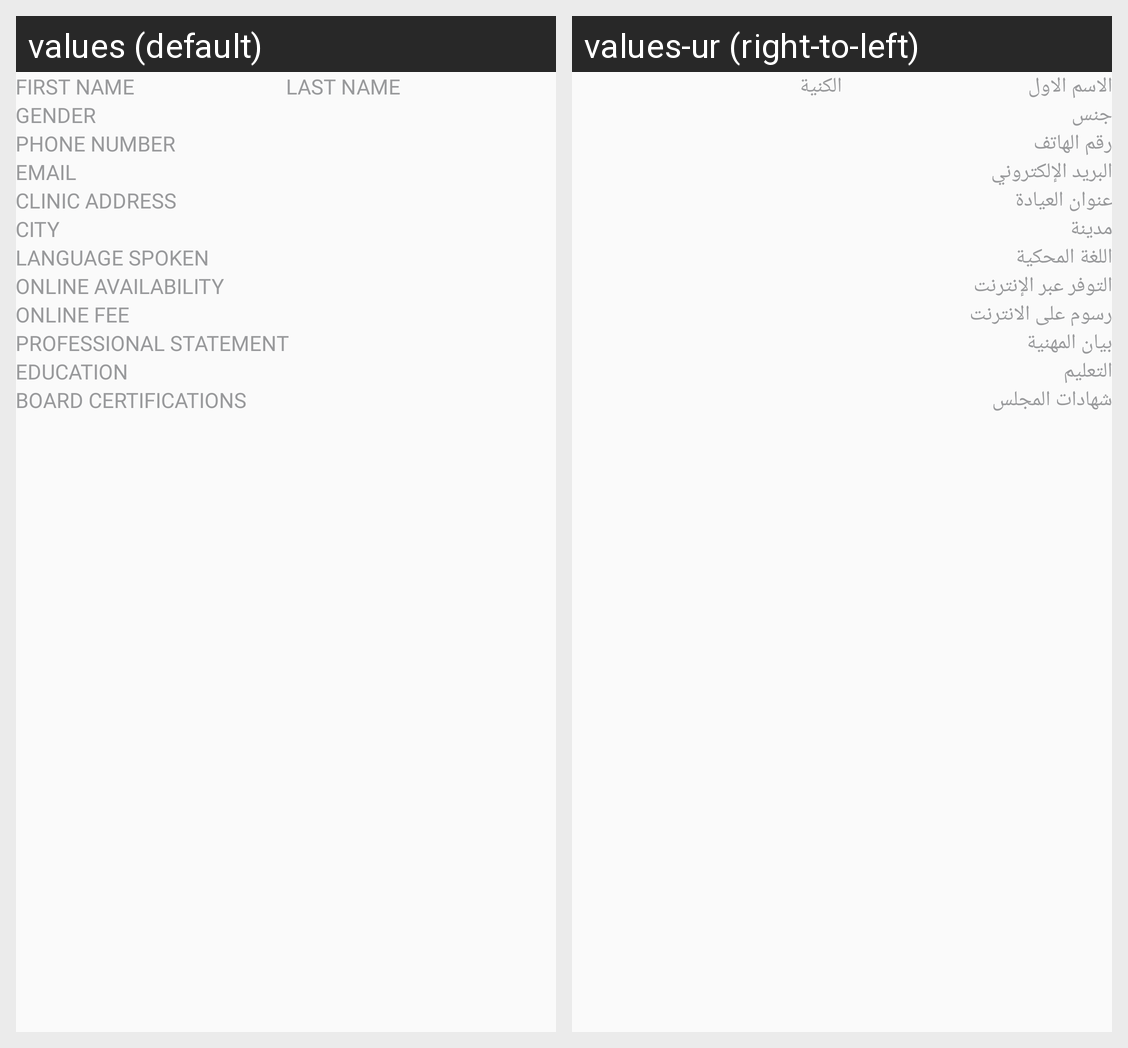

Strings drawn on this Android screen and how each of the app's shown locales translates them:
Android screen res/layout/fragment_profile.xml rendered under 2 locales, left to right: values (default), values-ur (right-to-left). Device: Nexus 5 (rendered at 1080×1920; each locale shown at half size, 540×960, under a caption strip naming it); theme AppTheme.
Strings drawn on this screen, with the default value and each locale's value (text and hints the layout hard-codes, and strings that could not be matched under every locale, appear in the picture but are not listed):

txt_profile_first_name
  values: First Name
  values-ur: الاسم الاول

txt_profile_last_name
  values: Last Name
  values-ur: الكنية

txt_profile_gender
  values: Gender
  values-ur: جنس

txt_profile_phone_number
  values: Phone Number
  values-ur: رقم الهاتف

txt_profile_email
  values: Email
  values-ur: البريد الإلكتروني

txt_profile_clinic_address
  values: Clinic Address
  values-ur: عنوان العيادة

txt_city_title
  values: City
  values-ur: مدينة

txt_profile_language_spoken
  values: Language Spoken
  values-ur: اللغة المحكية

txt_online_availability
  values: Online Availability
  values-ur: التوفر عبر الإنترنت

txt_online_fee
  values: Online Fee
  values-ur: رسوم على الانترنت

txt_profile_personal_statement
  values: Professional Statement
  values-ur: بيان المهنية

txt_profile_education
  values: Education
  values-ur: التعليم

txt_profile_board_certification
  values: Board Certifications
  values-ur: شهادات المجلس
